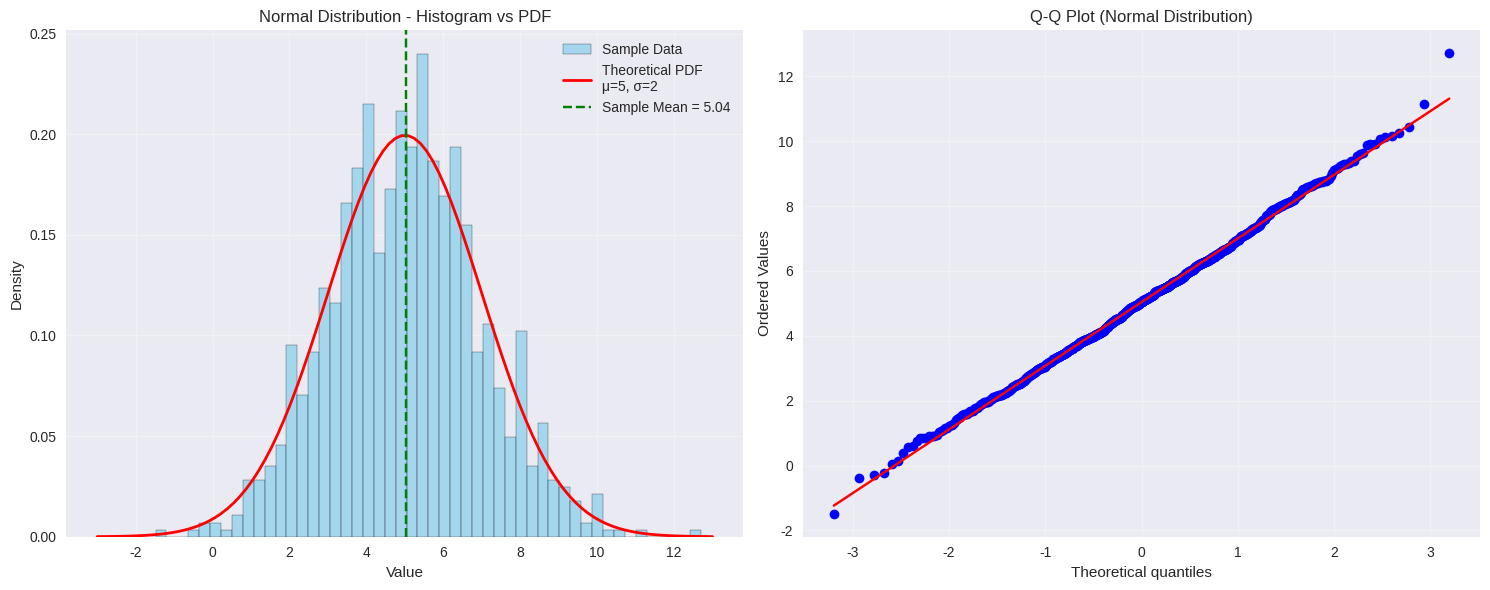
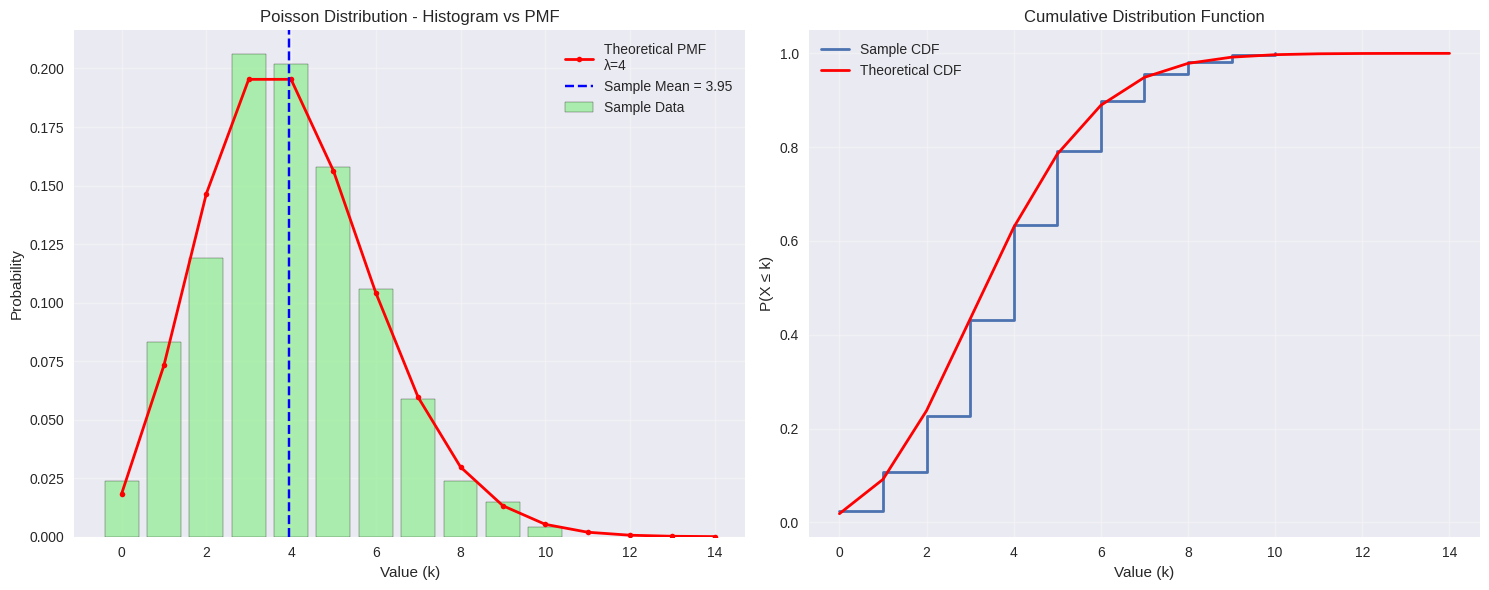
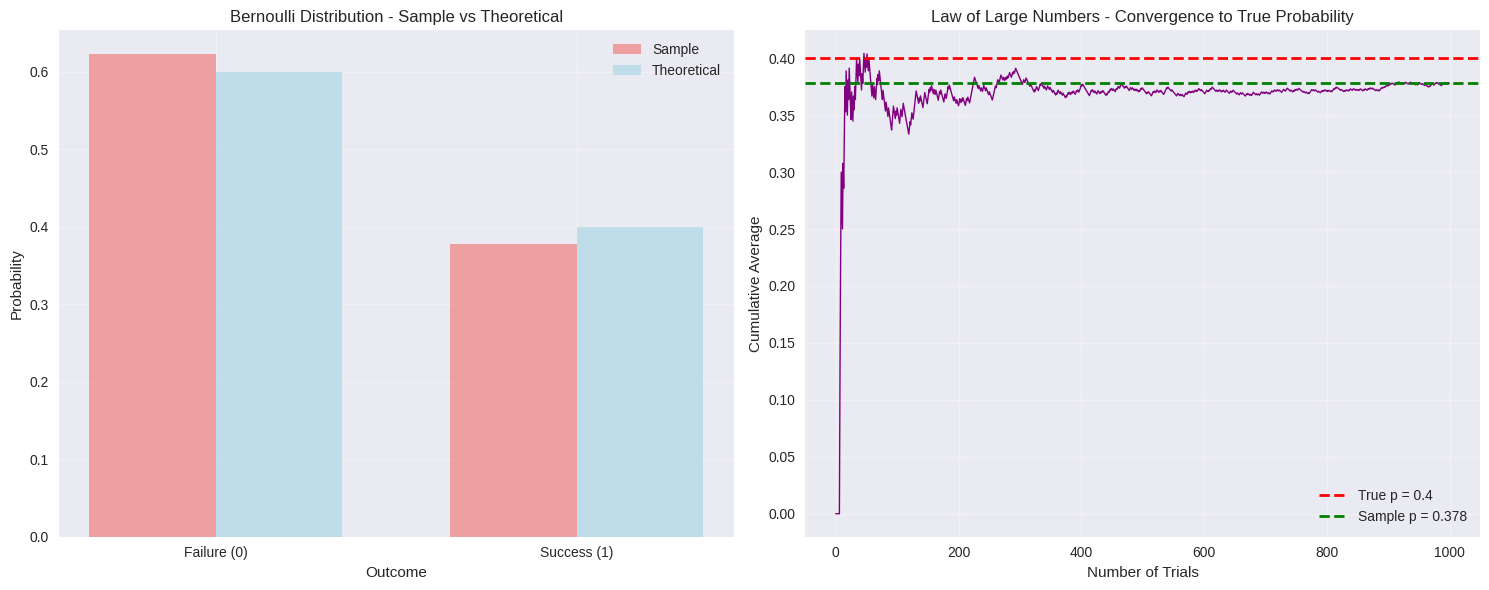
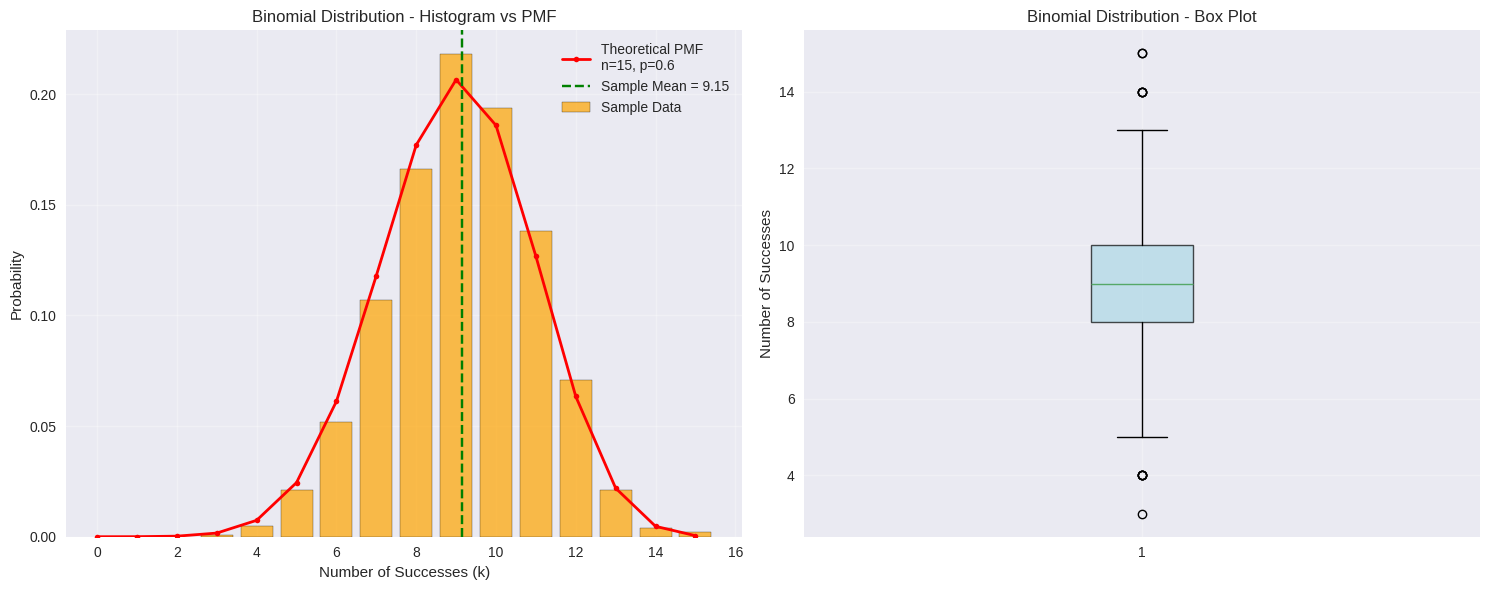
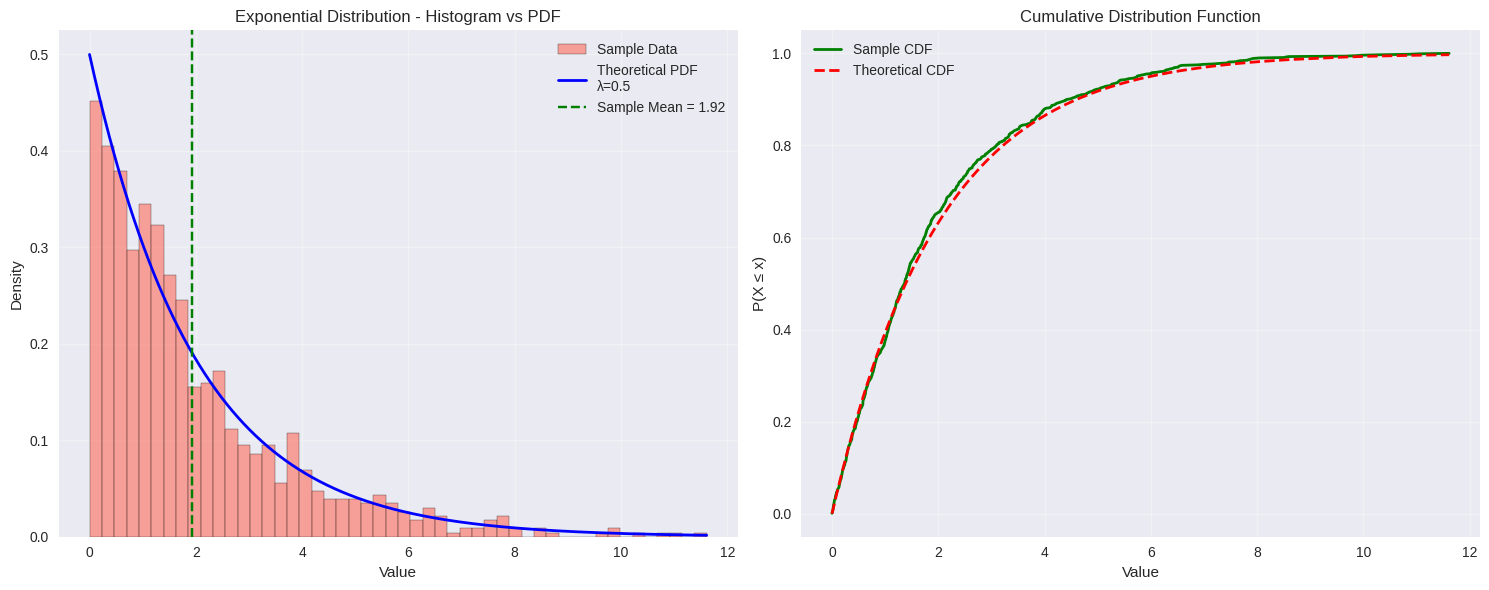
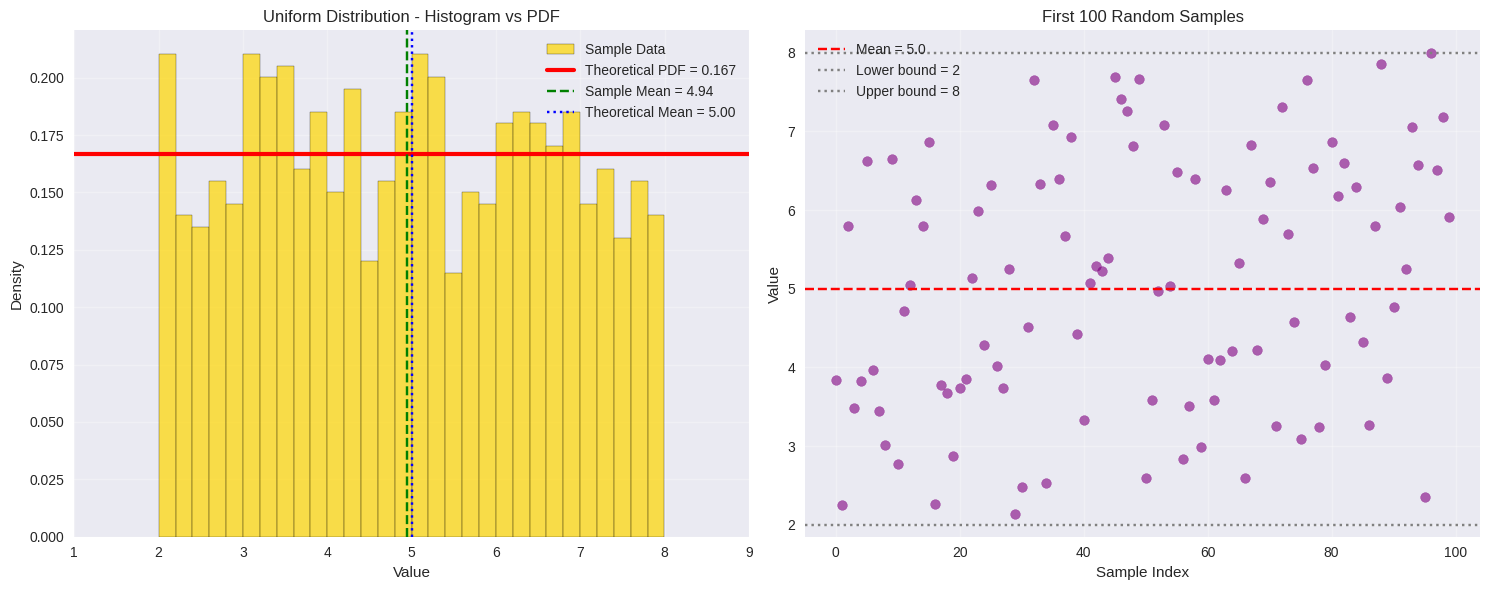
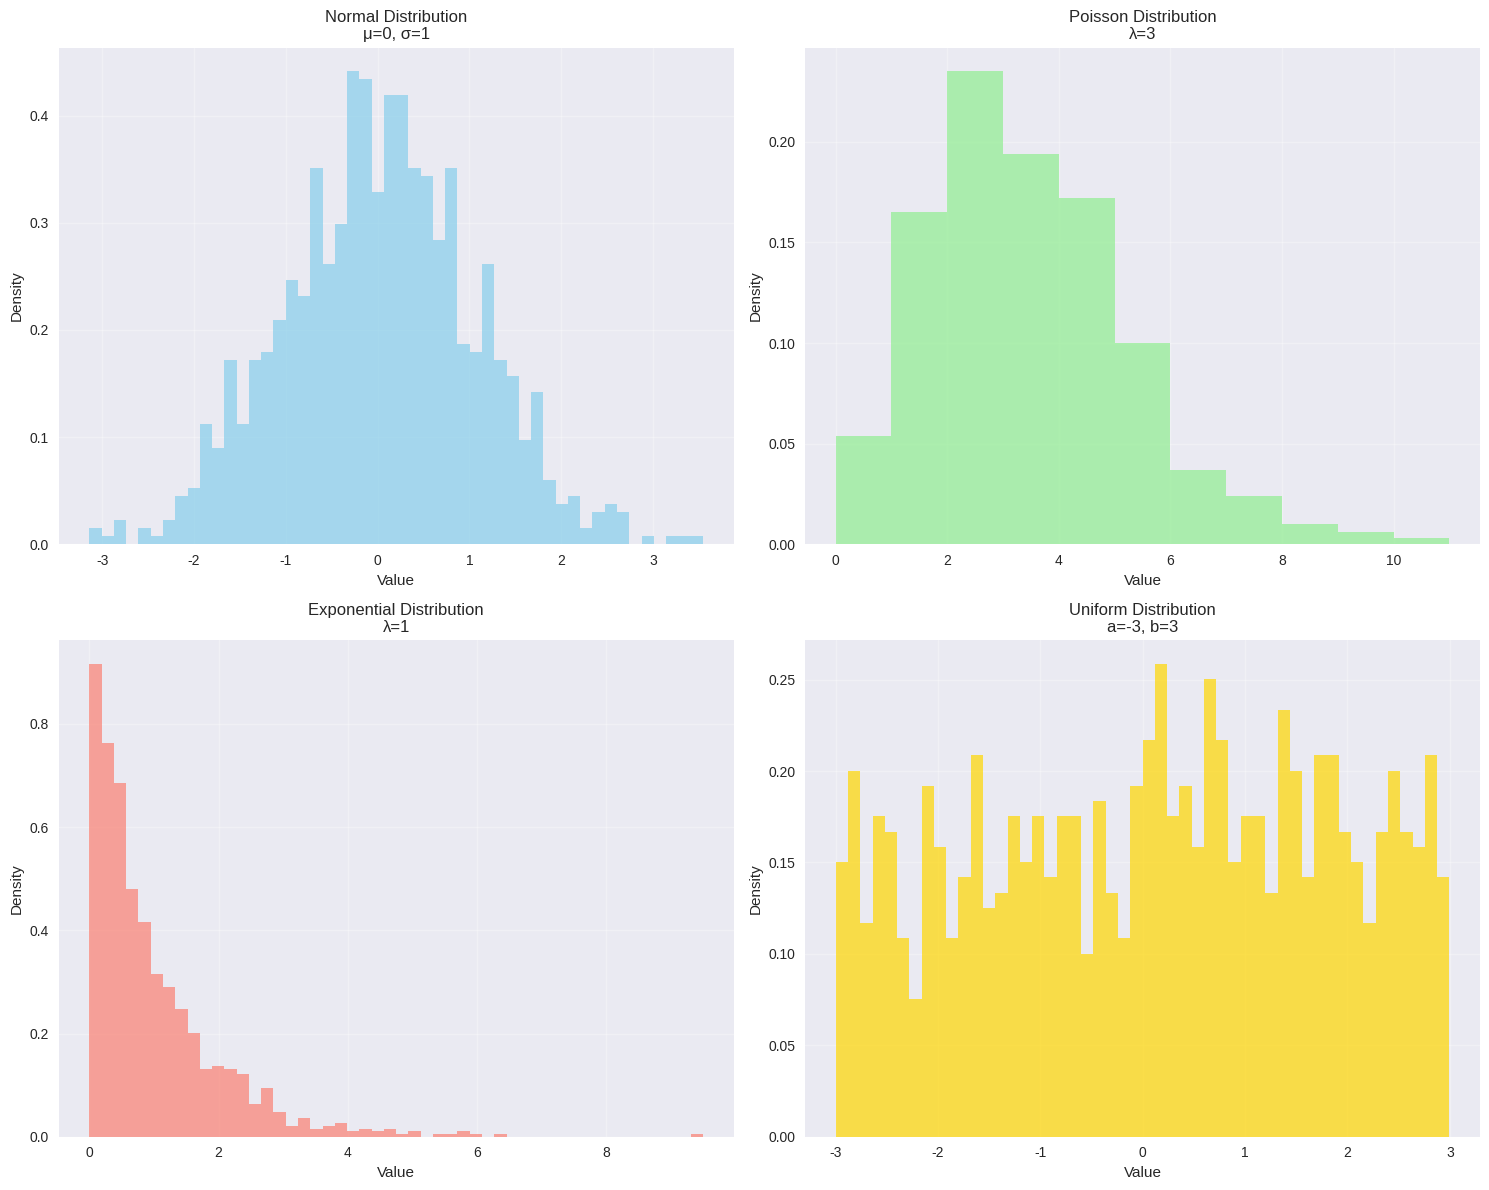

The script that saved these images, in order:
"""
Comprehensive Probability Distributions Implementation
This file demonstrates various probability distributions including:
1. Normal Distribution
2. Poisson Distribution
3. Bernoulli Distribution
4. Binomial Distribution
5. Exponential Distribution
6. Uniform Distribution

Each distribution includes:
- Mathematical implementation
- Random sampling
- Visualization using Matplotlib
"""

import numpy as np
import matplotlib.pyplot as plt
from scipy import stats
import math
from collections import Counter
import seaborn as sns

# Set style for better plots
plt.style.use('seaborn-v0_8')
np.random.seed(42)  # For reproducible results

class ProbabilityDistributions:
    """Class containing various probability distribution implementations"""

    @staticmethod
    def normal_distribution(mu=0, sigma=1, size=1000):
        """
        Normal Distribution Implementation
        Parameters:
        - mu: mean
        - sigma: standard deviation
        - size: number of samples
        """
        print("="*60)
        print("NORMAL DISTRIBUTION")
        print("="*60)
        print(f"Parameters: μ = {mu}, σ = {sigma}")

        # Generate random samples
        samples = np.random.normal(mu, sigma, size)

        # Theoretical PDF
        x = np.linspace(mu - 4*sigma, mu + 4*sigma, 100)
        pdf = (1/(sigma * np.sqrt(2 * np.pi))) * np.exp(-0.5 * ((x - mu) / sigma) ** 2)

        # Create visualization
        fig, (ax1, ax2) = plt.subplots(1, 2, figsize=(15, 6))

        # Histogram with PDF overlay
        ax1.hist(samples, bins=50, density=True, alpha=0.7, color='skyblue',
                edgecolor='black', label='Sample Data')
        ax1.plot(x, pdf, 'r-', linewidth=2, label=f'Theoretical PDF\nμ={mu}, σ={sigma}')
        ax1.axvline(np.mean(samples), color='green', linestyle='--',
                   label=f'Sample Mean = {np.mean(samples):.2f}')
        ax1.set_title('Normal Distribution - Histogram vs PDF')
        ax1.set_xlabel('Value')
        ax1.set_ylabel('Density')
        ax1.legend()
        ax1.grid(True, alpha=0.3)

        # Q-Q plot to check normality
        stats.probplot(samples, dist="norm", plot=ax2)
        ax2.set_title('Q-Q Plot (Normal Distribution)')
        ax2.grid(True, alpha=0.3)

        plt.tight_layout()
        plt.show()

        # Statistics
        print(f"Sample Statistics:")
        print(f"Mean: {np.mean(samples):.4f} (Expected: {mu})")
        print(f"Standard Deviation: {np.std(samples, ddof=1):.4f} (Expected: {sigma})")
        print(f"Variance: {np.var(samples, ddof=1):.4f} (Expected: {sigma**2})")

        return samples

    @staticmethod
    def poisson_distribution(lam=3, size=1000):
        """
        Poisson Distribution Implementation
        Parameters:
        - lam: rate parameter (λ)
        - size: number of samples
        """
        print("\n" + "="*60)
        print("POISSON DISTRIBUTION")
        print("="*60)
        print(f"Parameter: λ = {lam}")

        # Generate random samples
        samples = np.random.poisson(lam, size)

        # Theoretical PMF
        k_max = max(samples) + 5
        k = np.arange(0, k_max)
        pmf = (lam**k * np.exp(-lam)) / np.array([math.factorial(i) for i in k])

        # Create visualization
        fig, (ax1, ax2) = plt.subplots(1, 2, figsize=(15, 6))

        # Histogram with PMF overlay
        unique, counts = np.unique(samples, return_counts=True)
        ax1.bar(unique, counts/size, alpha=0.7, color='lightgreen',
               edgecolor='black', label='Sample Data')
        ax1.plot(k, pmf, 'ro-', linewidth=2, markersize=4,
                label=f'Theoretical PMF\nλ={lam}')
        ax1.axvline(np.mean(samples), color='blue', linestyle='--',
                   label=f'Sample Mean = {np.mean(samples):.2f}')
        ax1.set_title('Poisson Distribution - Histogram vs PMF')
        ax1.set_xlabel('Value (k)')
        ax1.set_ylabel('Probability')
        ax1.legend()
        ax1.grid(True, alpha=0.3)

        # Cumulative distribution
        sample_counts = Counter(samples)
        k_sample = sorted(sample_counts.keys())
        cdf_sample = np.cumsum([sample_counts[k]/size for k in k_sample])
        cdf_theoretical = stats.poisson.cdf(k, lam)

        ax2.step(k_sample, cdf_sample, where='post', label='Sample CDF', linewidth=2)
        ax2.plot(k, cdf_theoretical, 'r-', label='Theoretical CDF', linewidth=2)
        ax2.set_title('Cumulative Distribution Function')
        ax2.set_xlabel('Value (k)')
        ax2.set_ylabel('P(X ≤ k)')
        ax2.legend()
        ax2.grid(True, alpha=0.3)

        plt.tight_layout()
        plt.show()

        # Statistics
        print(f"Sample Statistics:")
        print(f"Mean: {np.mean(samples):.4f} (Expected: {lam})")
        print(f"Variance: {np.var(samples, ddof=1):.4f} (Expected: {lam})")
        print(f"Min: {np.min(samples)}, Max: {np.max(samples)}")

        return samples

    @staticmethod
    def bernoulli_distribution(p=0.3, size=1000):
        """
        Bernoulli Distribution Implementation
        Parameters:
        - p: probability of success
        - size: number of trials
        """
        print("\n" + "="*60)
        print("BERNOULLI DISTRIBUTION")
        print("="*60)
        print(f"Parameter: p = {p}")

        # Generate random samples
        samples = np.random.binomial(1, p, size)

        # Calculate sample proportions
        successes = np.sum(samples)
        failures = size - successes
        sample_p = successes / size

        # Create visualization
        fig, (ax1, ax2) = plt.subplots(1, 2, figsize=(15, 6))

        # Bar plot
        categories = ['Failure (0)', 'Success (1)']
        sample_probs = [failures/size, successes/size]
        theoretical_probs = [1-p, p]

        x = np.arange(len(categories))
        width = 0.35

        ax1.bar(x - width/2, sample_probs, width, label='Sample',
               alpha=0.7, color='lightcoral')
        ax1.bar(x + width/2, theoretical_probs, width, label='Theoretical',
               alpha=0.7, color='lightblue')
        ax1.set_title('Bernoulli Distribution - Sample vs Theoretical')
        ax1.set_xlabel('Outcome')
        ax1.set_ylabel('Probability')
        ax1.set_xticks(x)
        ax1.set_xticklabels(categories)
        ax1.legend()
        ax1.grid(True, alpha=0.3)

        # Time series of trials
        cumulative_avg = np.cumsum(samples) / np.arange(1, size + 1)
        ax2.plot(cumulative_avg, color='purple', linewidth=1)
        ax2.axhline(y=p, color='red', linestyle='--', linewidth=2,
                   label=f'True p = {p}')
        ax2.axhline(y=sample_p, color='green', linestyle='--', linewidth=2,
                   label=f'Sample p = {sample_p:.3f}')
        ax2.set_title('Law of Large Numbers - Convergence to True Probability')
        ax2.set_xlabel('Number of Trials')
        ax2.set_ylabel('Cumulative Average')
        ax2.legend()
        ax2.grid(True, alpha=0.3)

        plt.tight_layout()
        plt.show()

        # Statistics
        print(f"Sample Statistics:")
        print(f"Successes: {successes} out of {size} trials")
        print(f"Sample probability: {sample_p:.4f} (Expected: {p})")
        print(f"Sample mean: {np.mean(samples):.4f} (Expected: {p})")
        print(f"Sample variance: {np.var(samples, ddof=1):.4f} (Expected: {p*(1-p):.4f})")

        return samples

    @staticmethod
    def binomial_distribution(n=20, p=0.3, size=1000):
        """
        Binomial Distribution Implementation
        Parameters:
        - n: number of trials
        - p: probability of success
        - size: number of experiments
        """
        print("\n" + "="*60)
        print("BINOMIAL DISTRIBUTION")
        print("="*60)
        print(f"Parameters: n = {n}, p = {p}")

        # Generate random samples
        samples = np.random.binomial(n, p, size)

        # Theoretical PMF
        k = np.arange(0, n + 1)
        pmf = stats.binom.pmf(k, n, p)

        # Create visualization
        fig, (ax1, ax2) = plt.subplots(1, 2, figsize=(15, 6))

        # Histogram with PMF overlay
        unique, counts = np.unique(samples, return_counts=True)
        ax1.bar(unique, counts/size, alpha=0.7, color='orange',
               edgecolor='black', label='Sample Data', width=0.8)
        ax1.plot(k, pmf, 'ro-', linewidth=2, markersize=4,
                label=f'Theoretical PMF\nn={n}, p={p}')
        ax1.axvline(np.mean(samples), color='green', linestyle='--',
                   label=f'Sample Mean = {np.mean(samples):.2f}')
        ax1.set_title('Binomial Distribution - Histogram vs PMF')
        ax1.set_xlabel('Number of Successes (k)')
        ax1.set_ylabel('Probability')
        ax1.legend()
        ax1.grid(True, alpha=0.3)

        # Box plot and violin plot
        ax2.boxplot(samples, patch_artist=True,
                   boxprops=dict(facecolor='lightblue', alpha=0.7))
        ax2.set_title('Binomial Distribution - Box Plot')
        ax2.set_ylabel('Number of Successes')
        ax2.grid(True, alpha=0.3)

        plt.tight_layout()
        plt.show()

        # Statistics
        theoretical_mean = n * p
        theoretical_var = n * p * (1 - p)

        print(f"Sample Statistics:")
        print(f"Mean: {np.mean(samples):.4f} (Expected: {theoretical_mean})")
        print(f"Variance: {np.var(samples, ddof=1):.4f} (Expected: {theoretical_var})")
        print(f"Standard Deviation: {np.std(samples, ddof=1):.4f} (Expected: {np.sqrt(theoretical_var):.4f})")

        return samples

    @staticmethod
    def exponential_distribution(lam=1.5, size=1000):
        """
        Exponential Distribution Implementation
        Parameters:
        - lam: rate parameter (λ)
        - size: number of samples
        """
        print("\n" + "="*60)
        print("EXPONENTIAL DISTRIBUTION")
        print("="*60)
        print(f"Parameter: λ = {lam}")

        # Generate random samples
        samples = np.random.exponential(1/lam, size)

        # Theoretical PDF and CDF
        x = np.linspace(0, np.max(samples), 1000)
        pdf = lam * np.exp(-lam * x)
        cdf = 1 - np.exp(-lam * x)

        # Create visualization
        fig, (ax1, ax2) = plt.subplots(1, 2, figsize=(15, 6))

        # Histogram with PDF overlay
        ax1.hist(samples, bins=50, density=True, alpha=0.7, color='salmon',
                edgecolor='black', label='Sample Data')
        ax1.plot(x, pdf, 'b-', linewidth=2, label=f'Theoretical PDF\nλ={lam}')
        ax1.axvline(np.mean(samples), color='green', linestyle='--',
                   label=f'Sample Mean = {np.mean(samples):.2f}')
        ax1.set_title('Exponential Distribution - Histogram vs PDF')
        ax1.set_xlabel('Value')
        ax1.set_ylabel('Density')
        ax1.legend()
        ax1.grid(True, alpha=0.3)

        # CDF comparison
        sample_sorted = np.sort(samples)
        sample_cdf = np.arange(1, len(sample_sorted) + 1) / len(sample_sorted)
        theoretical_cdf = 1 - np.exp(-lam * sample_sorted)

        ax2.plot(sample_sorted, sample_cdf, 'g-', linewidth=2, label='Sample CDF')
        ax2.plot(sample_sorted, theoretical_cdf, 'r--', linewidth=2, label='Theoretical CDF')
        ax2.set_title('Cumulative Distribution Function')
        ax2.set_xlabel('Value')
        ax2.set_ylabel('P(X ≤ x)')
        ax2.legend()
        ax2.grid(True, alpha=0.3)

        plt.tight_layout()
        plt.show()

        # Statistics
        theoretical_mean = 1/lam
        theoretical_var = 1/(lam**2)

        print(f"Sample Statistics:")
        print(f"Mean: {np.mean(samples):.4f} (Expected: {theoretical_mean:.4f})")
        print(f"Variance: {np.var(samples, ddof=1):.4f} (Expected: {theoretical_var:.4f})")
        print(f"Median: {np.median(samples):.4f} (Expected: {np.log(2)/lam:.4f})")

        return samples

    @staticmethod
    def uniform_distribution(a=0, b=10, size=1000):
        """
        Uniform Distribution Implementation
        Parameters:
        - a: lower bound
        - b: upper bound
        - size: number of samples
        """
        print("\n" + "="*60)
        print("UNIFORM DISTRIBUTION")
        print("="*60)
        print(f"Parameters: a = {a}, b = {b}")

        # Generate random samples
        samples = np.random.uniform(a, b, size)

        # Theoretical PDF
        pdf_value = 1/(b-a)

        # Create visualization
        fig, (ax1, ax2) = plt.subplots(1, 2, figsize=(15, 6))

        # Histogram with PDF overlay
        ax1.hist(samples, bins=30, density=True, alpha=0.7, color='gold',
                edgecolor='black', label='Sample Data')
        ax1.axhline(y=pdf_value, color='red', linewidth=3,
                   label=f'Theoretical PDF = {pdf_value:.3f}')
        ax1.axvline(np.mean(samples), color='green', linestyle='--',
                   label=f'Sample Mean = {np.mean(samples):.2f}')
        ax1.axvline((a+b)/2, color='blue', linestyle=':',
                   label=f'Theoretical Mean = {(a+b)/2:.2f}')
        ax1.set_title('Uniform Distribution - Histogram vs PDF')
        ax1.set_xlabel('Value')
        ax1.set_ylabel('Density')
        ax1.legend()
        ax1.grid(True, alpha=0.3)
        ax1.set_xlim(a-1, b+1)

        # Scatter plot to show randomness
        ax2.scatter(range(len(samples[:100])), samples[:100], alpha=0.6, color='purple')
        ax2.axhline(y=(a+b)/2, color='red', linestyle='--', label=f'Mean = {(a+b)/2}')
        ax2.axhline(y=a, color='gray', linestyle=':', label=f'Lower bound = {a}')
        ax2.axhline(y=b, color='gray', linestyle=':', label=f'Upper bound = {b}')
        ax2.set_title('First 100 Random Samples')
        ax2.set_xlabel('Sample Index')
        ax2.set_ylabel('Value')
        ax2.legend()
        ax2.grid(True, alpha=0.3)

        plt.tight_layout()
        plt.show()

        # Statistics
        theoretical_mean = (a + b) / 2
        theoretical_var = (b - a)**2 / 12

        print(f"Sample Statistics:")
        print(f"Mean: {np.mean(samples):.4f} (Expected: {theoretical_mean})")
        print(f"Variance: {np.var(samples, ddof=1):.4f} (Expected: {theoretical_var:.4f})")
        print(f"Min: {np.min(samples):.4f} (Expected: ≥ {a})")
        print(f"Max: {np.max(samples):.4f} (Expected: ≤ {b})")

        return samples

def compare_distributions():
    """Compare multiple distributions side by side"""
    print("\n" + "="*80)
    print("DISTRIBUTION COMPARISON")
    print("="*80)

    # Generate samples from different distributions
    normal_samples = np.random.normal(0, 1, 1000)
    poisson_samples = np.random.poisson(3, 1000)
    exponential_samples = np.random.exponential(1, 1000)
    uniform_samples = np.random.uniform(-3, 3, 1000)

    # Create comparison plot
    fig, axes = plt.subplots(2, 2, figsize=(15, 12))

    # Normal
    axes[0,0].hist(normal_samples, bins=50, density=True, alpha=0.7, color='skyblue')
    axes[0,0].set_title('Normal Distribution\nμ=0, σ=1')
    axes[0,0].set_xlabel('Value')
    axes[0,0].set_ylabel('Density')
    axes[0,0].grid(True, alpha=0.3)

    # Poisson
    axes[0,1].hist(poisson_samples, bins=range(0, max(poisson_samples)+2),
                  density=True, alpha=0.7, color='lightgreen')
    axes[0,1].set_title('Poisson Distribution\nλ=3')
    axes[0,1].set_xlabel('Value')
    axes[0,1].set_ylabel('Density')
    axes[0,1].grid(True, alpha=0.3)

    # Exponential
    axes[1,0].hist(exponential_samples, bins=50, density=True, alpha=0.7, color='salmon')
    axes[1,0].set_title('Exponential Distribution\nλ=1')
    axes[1,0].set_xlabel('Value')
    axes[1,0].set_ylabel('Density')
    axes[1,0].grid(True, alpha=0.3)

    # Uniform
    axes[1,1].hist(uniform_samples, bins=50, density=True, alpha=0.7, color='gold')
    axes[1,1].set_title('Uniform Distribution\na=-3, b=3')
    axes[1,1].set_xlabel('Value')
    axes[1,1].set_ylabel('Density')
    axes[1,1].grid(True, alpha=0.3)

    plt.tight_layout()
    plt.show()

def main():
    """Main function to demonstrate all distributions"""
    print("PROBABILITY DISTRIBUTIONS IMPLEMENTATION AND VISUALIZATION")
    print("="*80)
    print("This program demonstrates various probability distributions with:")
    print("- Mathematical implementation")
    print("- Random sampling")
    print("- Statistical analysis")
    print("- Visual comparisons")
    print()

    # Create instance of the class
    dist = ProbabilityDistributions()

    # Demonstrate each distribution
    normal_samples = dist.normal_distribution(mu=5, sigma=2, size=1000)
    poisson_samples = dist.poisson_distribution(lam=4, size=1000)
    bernoulli_samples = dist.bernoulli_distribution(p=0.4, size=1000)
    binomial_samples = dist.binomial_distribution(n=15, p=0.6, size=1000)
    exponential_samples = dist.exponential_distribution(lam=0.5, size=1000)
    uniform_samples = dist.uniform_distribution(a=2, b=8, size=1000)

    # Compare all distributions
    compare_distributions()

    print("\n" + "="*80)
    print("SUMMARY")
    print("="*80)
    print("All probability distributions have been successfully implemented and visualized!")
    print("Key features demonstrated:")
    print("1. Normal Distribution - Bell curve, symmetric")
    print("2. Poisson Distribution - Discrete, counts of events")
    print("3. Bernoulli Distribution - Binary outcomes")
    print("4. Binomial Distribution - Sum of Bernoulli trials")
    print("5. Exponential Distribution - Waiting times, skewed")
    print("6. Uniform Distribution - Equal probability over interval")

if __name__ == "__main__":
    main()